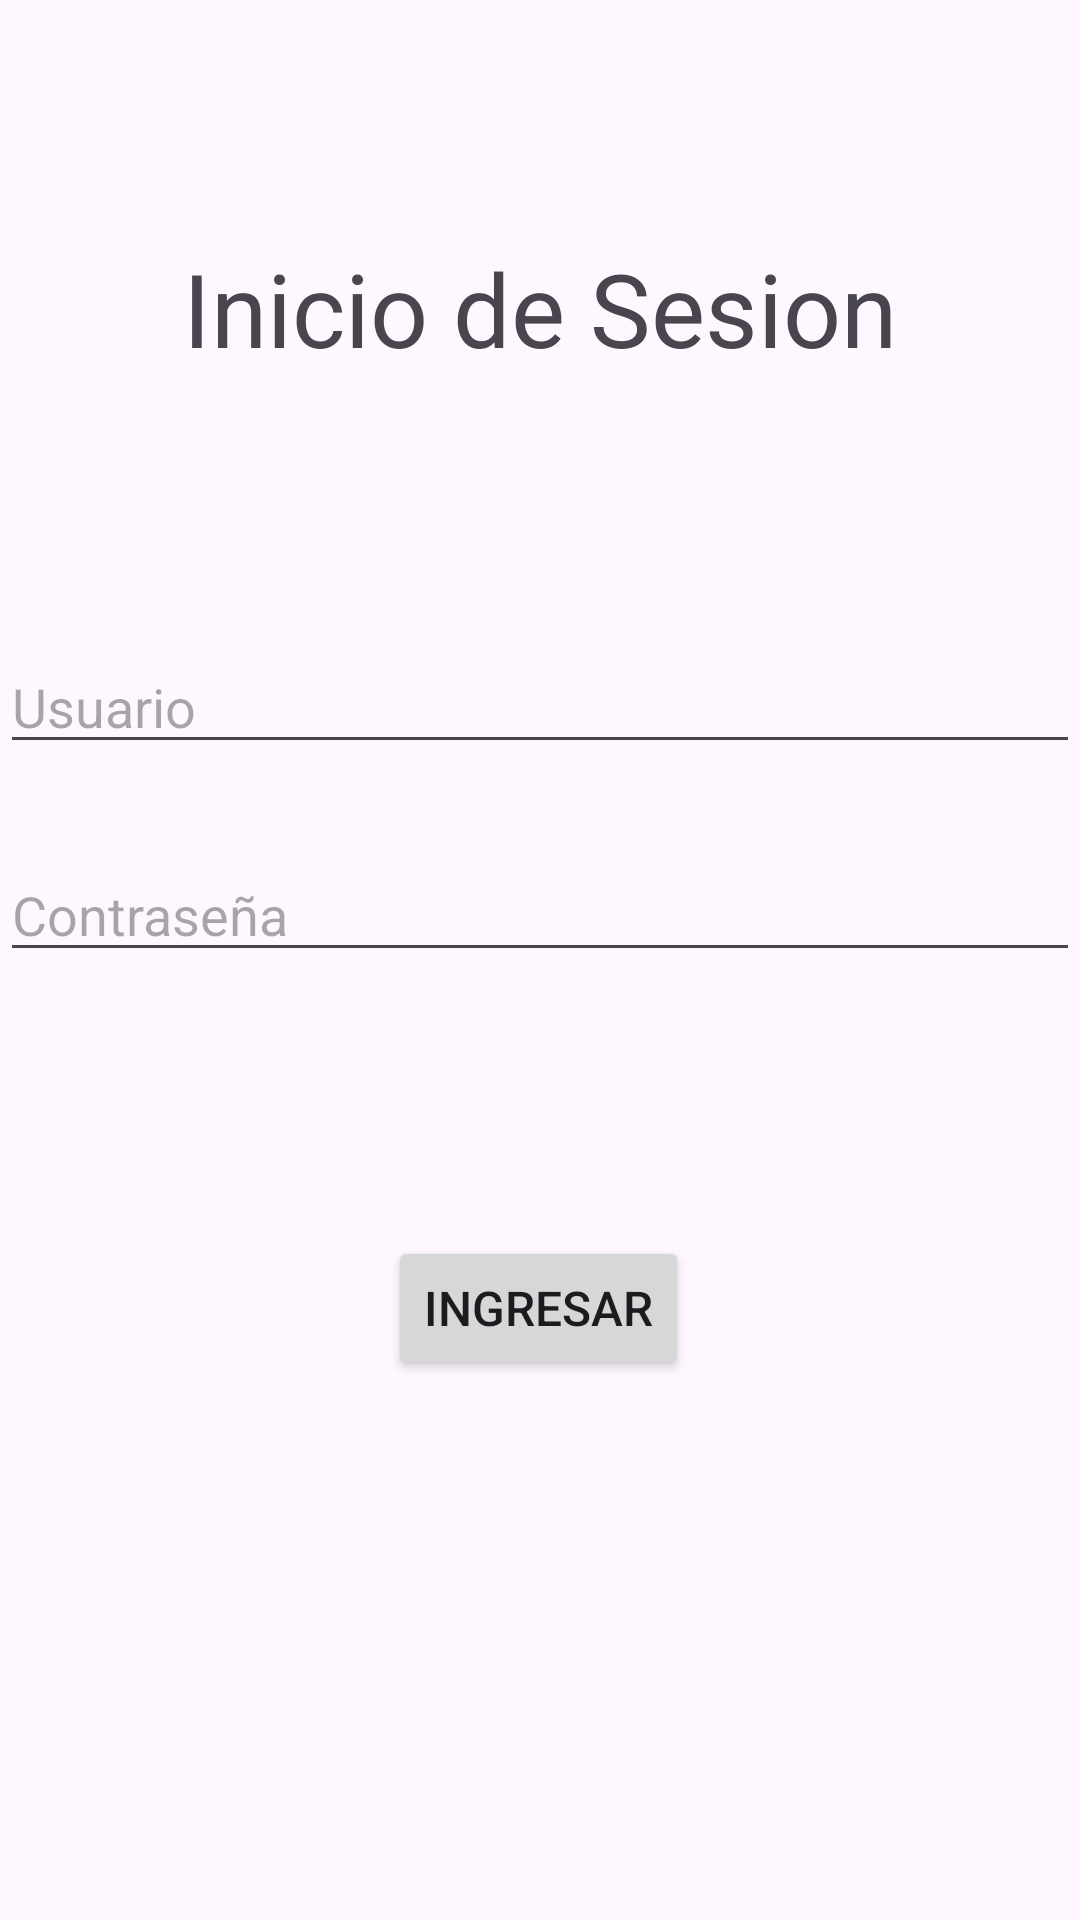

Reconstruct the res/layout file that produces this screen, plus the resources it refers to.
<!-- AndroidManifest.xml: application theme Theme.Material3.Light -->
<!-- res/layout/activity_login.xml -->
<?xml version="1.0" encoding="utf-8"?>
<androidx.constraintlayout.widget.ConstraintLayout xmlns:android="http://schemas.android.com/apk/res/android"
    xmlns:app="http://schemas.android.com/apk/res-auto"
    xmlns:tools="http://schemas.android.com/tools"
    android:layout_width="match_parent"
    android:layout_height="match_parent"
    tools:context=".Login">

    <TextView
        android:id="@+id/textView"
        android:layout_width="wrap_content"
        android:layout_height="wrap_content"
        android:layout_marginTop="80dp"
        android:text="Inicio de Sesion"
        android:textSize="34sp"
        app:layout_constraintEnd_toEndOf="parent"
        app:layout_constraintStart_toStartOf="parent"
        app:layout_constraintTop_toTopOf="parent" />

    <Button
        android:id="@+id/btnLogin"
        android:layout_width="wrap_content"
        android:layout_height="wrap_content"
        android:layout_marginBottom="180dp"
        android:onClick="login"
        android:text="Ingresar"
        android:textSize="16sp"
        app:layout_constraintBottom_toBottomOf="parent"
        app:layout_constraintEnd_toEndOf="parent"
        app:layout_constraintHorizontal_bias="0.498"
        app:layout_constraintStart_toStartOf="parent" />

    <EditText
        android:id="@+id/inputUsuario"
        android:layout_width="match_parent"
        android:layout_height="wrap_content"
        android:layout_marginTop="88dp"
        android:ems="10"
        android:inputType="textPersonName"
        android:hint="Usuario"
        android:text=""
        android:drawableStart="@drawable/ic_baseline_person_24"
        app:layout_constraintEnd_toEndOf="parent"
        app:layout_constraintHorizontal_bias="0.495"
        app:layout_constraintStart_toStartOf="parent"
        app:layout_constraintTop_toBottomOf="@+id/textView" />

    <EditText
        android:id="@+id/inputPassword"
        android:layout_width="match_parent"
        android:layout_height="wrap_content"
        android:ems="10"
        android:inputType="textPassword"
        android:hint="Contraseña"
        android:text=""
        android:drawableStart="@drawable/ic_baseline_lock_24"
        app:layout_constraintBottom_toTopOf="@+id/btnLogin"
        app:layout_constraintEnd_toEndOf="parent"
        app:layout_constraintHorizontal_bias="0.495"
        app:layout_constraintStart_toStartOf="parent"
        app:layout_constraintTop_toBottomOf="@+id/inputUsuario"
        app:layout_constraintVertical_bias="0.242" />

</androidx.constraintlayout.widget.ConstraintLayout>
<!-- resources referenced by this layout -->
<resources>

</resources>
